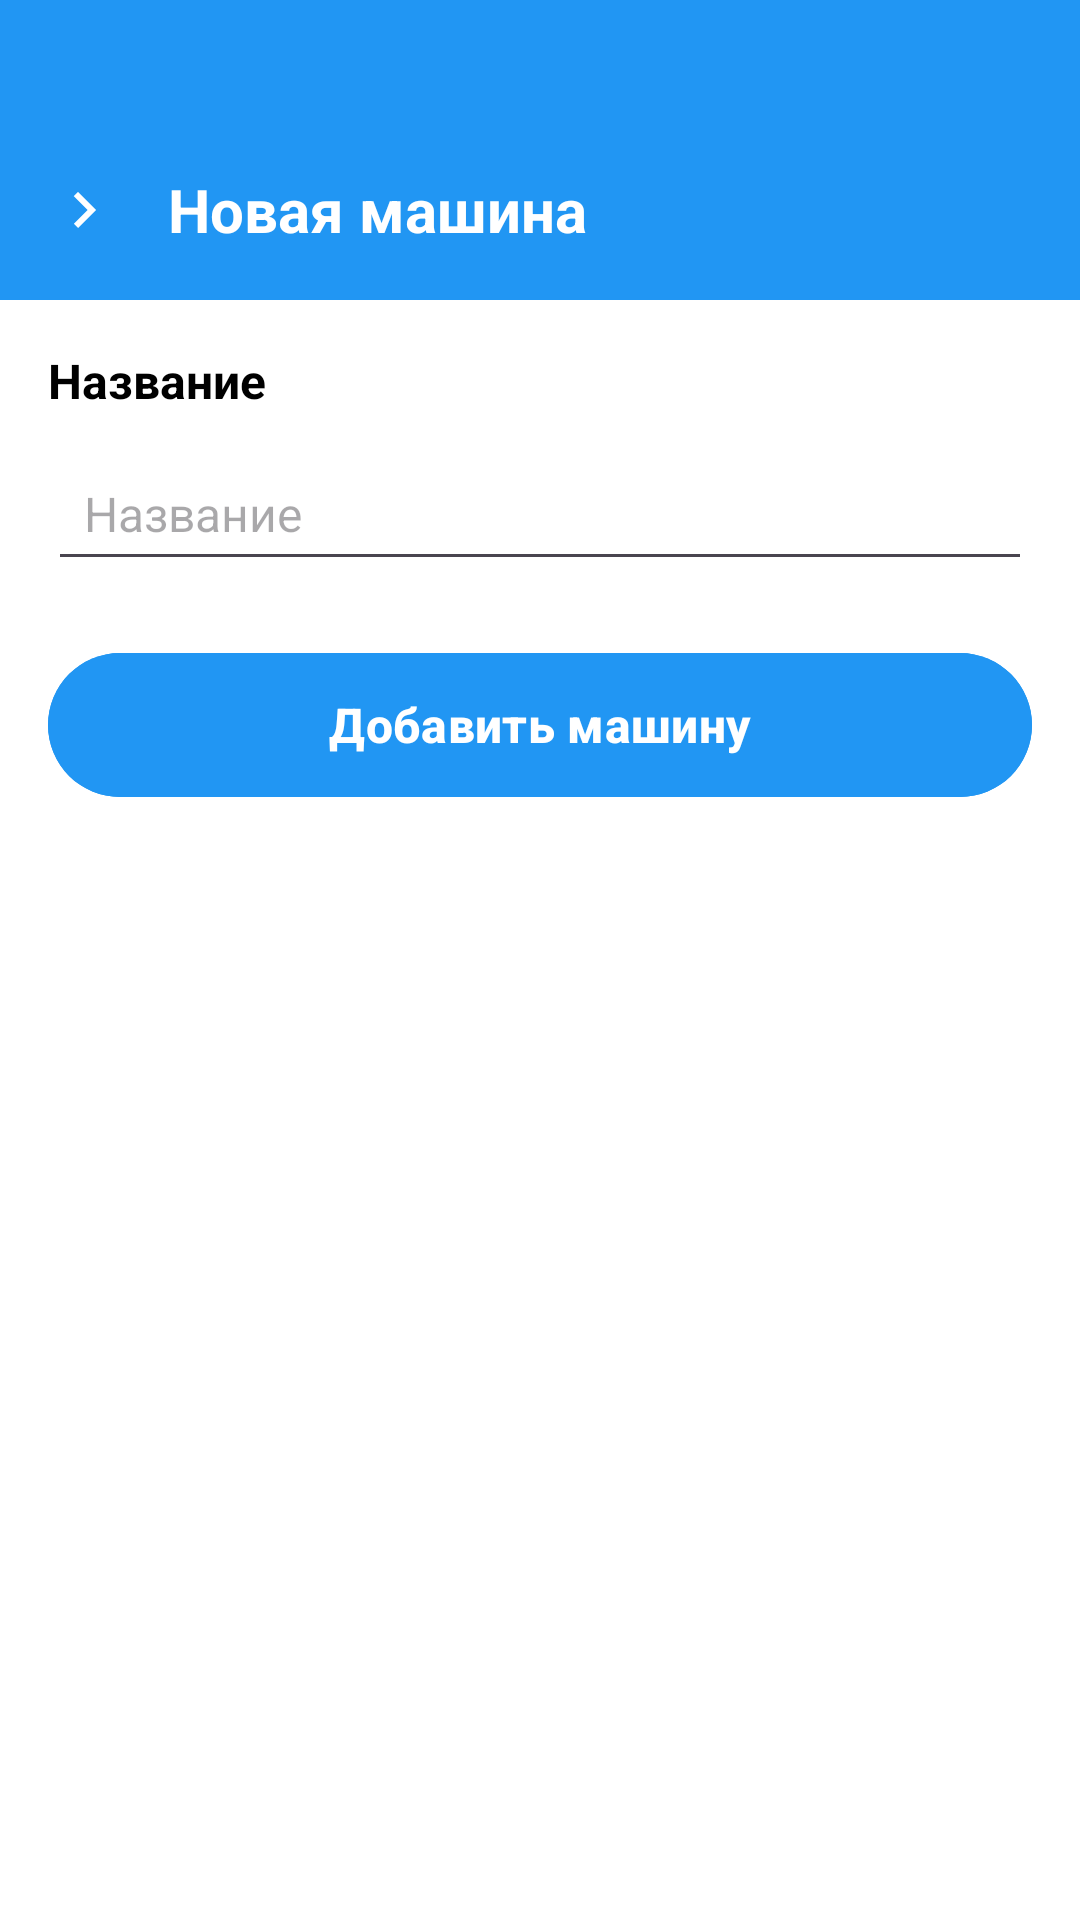

Android layout source for this screen:
<!-- AndroidManifest.xml: activity theme Theme.Material3.DayNight.NoActionBar -->
<!-- res/layout/add_wash_machine.xml -->
<?xml version="1.0" encoding="utf-8"?>
<androidx.constraintlayout.widget.ConstraintLayout xmlns:android="http://schemas.android.com/apk/res/android"
    xmlns:app="http://schemas.android.com/apk/res-auto"
    xmlns:tools="http://schemas.android.com/tools"
    android:layout_width="match_parent"
    android:layout_height="match_parent"
    android:background="@color/white">

    <LinearLayout
        android:id="@+id/DocumentToolbar"
        android:layout_width="0dp"
        android:layout_height="100dp"
        android:background="@color/primary_color"
        android:gravity="center_vertical"
        android:orientation="horizontal"
        android:paddingHorizontal="16dp"
        app:layout_constraintEnd_toEndOf="parent"
        app:layout_constraintStart_toStartOf="parent"
        app:layout_constraintTop_toTopOf="parent">

        
        <ImageButton
            android:id="@+id/backToWashMachineButton"
            android:layout_width="wrap_content"
            android:layout_height="wrap_content"
            android:layout_marginTop="20dp"
            android:background="@color/primary_color"
            android:src="@drawable/ic_arrow_right"
            android:tint="@color/white" />

        <TextView
            android:layout_width="0dp"
            android:layout_height="wrap_content"
            android:layout_marginTop="20dp"
            android:layout_weight="1"
            android:layout_marginStart="16dp"
            android:text="@string/wash_machine_header"
            android:textColor="@color/white"
            android:textSize="20sp"
            android:textStyle="bold" />

    </LinearLayout>
    <ScrollView
        android:layout_width="match_parent"
        android:layout_height="0dp"
        android:padding="16dp"
        app:layout_constraintBottom_toBottomOf="parent"
        app:layout_constraintEnd_toEndOf="parent"
        app:layout_constraintStart_toStartOf="parent"
        app:layout_constraintTop_toBottomOf="@+id/DocumentToolbar">

        <LinearLayout
            android:layout_width="match_parent"
            android:layout_height="wrap_content"
            android:orientation="vertical">

            <TextView
                android:layout_width="wrap_content"
                android:layout_height="wrap_content"
                android:layout_marginBottom="8dp"
                android:text="@string/for_documents"
                android:textColor="@color/black"
                android:textSize="16sp"
                android:textStyle="bold" />

            <EditText
                android:id="@+id/headersEditTextMachine"
                android:layout_width="match_parent"
                android:layout_height="48dp"
                android:layout_marginBottom="20dp"
                android:hint="@string/for_documents"
                android:inputType="textCapSentences"
                android:paddingHorizontal="12dp"
                android:textSize="16sp" />

            <Button
                android:id="@+id/publishWashMachineButton"
                android:layout_width="match_parent"
                android:layout_height="56dp"
                android:layout_marginTop="0dp"
                android:backgroundTint="@color/primary_color"
                android:text="@string/add_machine"
                android:textColor="@color/white"
                android:textSize="16sp"
                android:textStyle="bold" />
        </LinearLayout>
    </ScrollView>
</androidx.constraintlayout.widget.ConstraintLayout>
<!-- resources referenced by this layout -->
<resources>
  <color name="black">#000000</color>
  <color name="primary_color">@color/blue</color>
  <color name="white">#FFFFFF</color>
  <!-- drawable ic_arrow_right (drawable) -->
  <?xml version="1.0" encoding="utf-8"?>
  <vector xmlns:android="http://schemas.android.com/apk/res/android"
      android:width="24dp"
      android:height="24dp"
      android:viewportWidth="24"
      android:viewportHeight="24">
      
      <path
          android:fillColor="@android:color/white"
          android:pathData="M8.59,16.59L13.17,12L8.59,7.41L10,6L16,12L10,18L8.59,16.59Z" />
          
  </vector>
  <string name="add_machine">Добавить машину</string>
  <string name="for_documents">Название</string>
  <string name="wash_machine_header">Новая машина</string>
  <color name="blue">#2196F3</color>
</resources>
